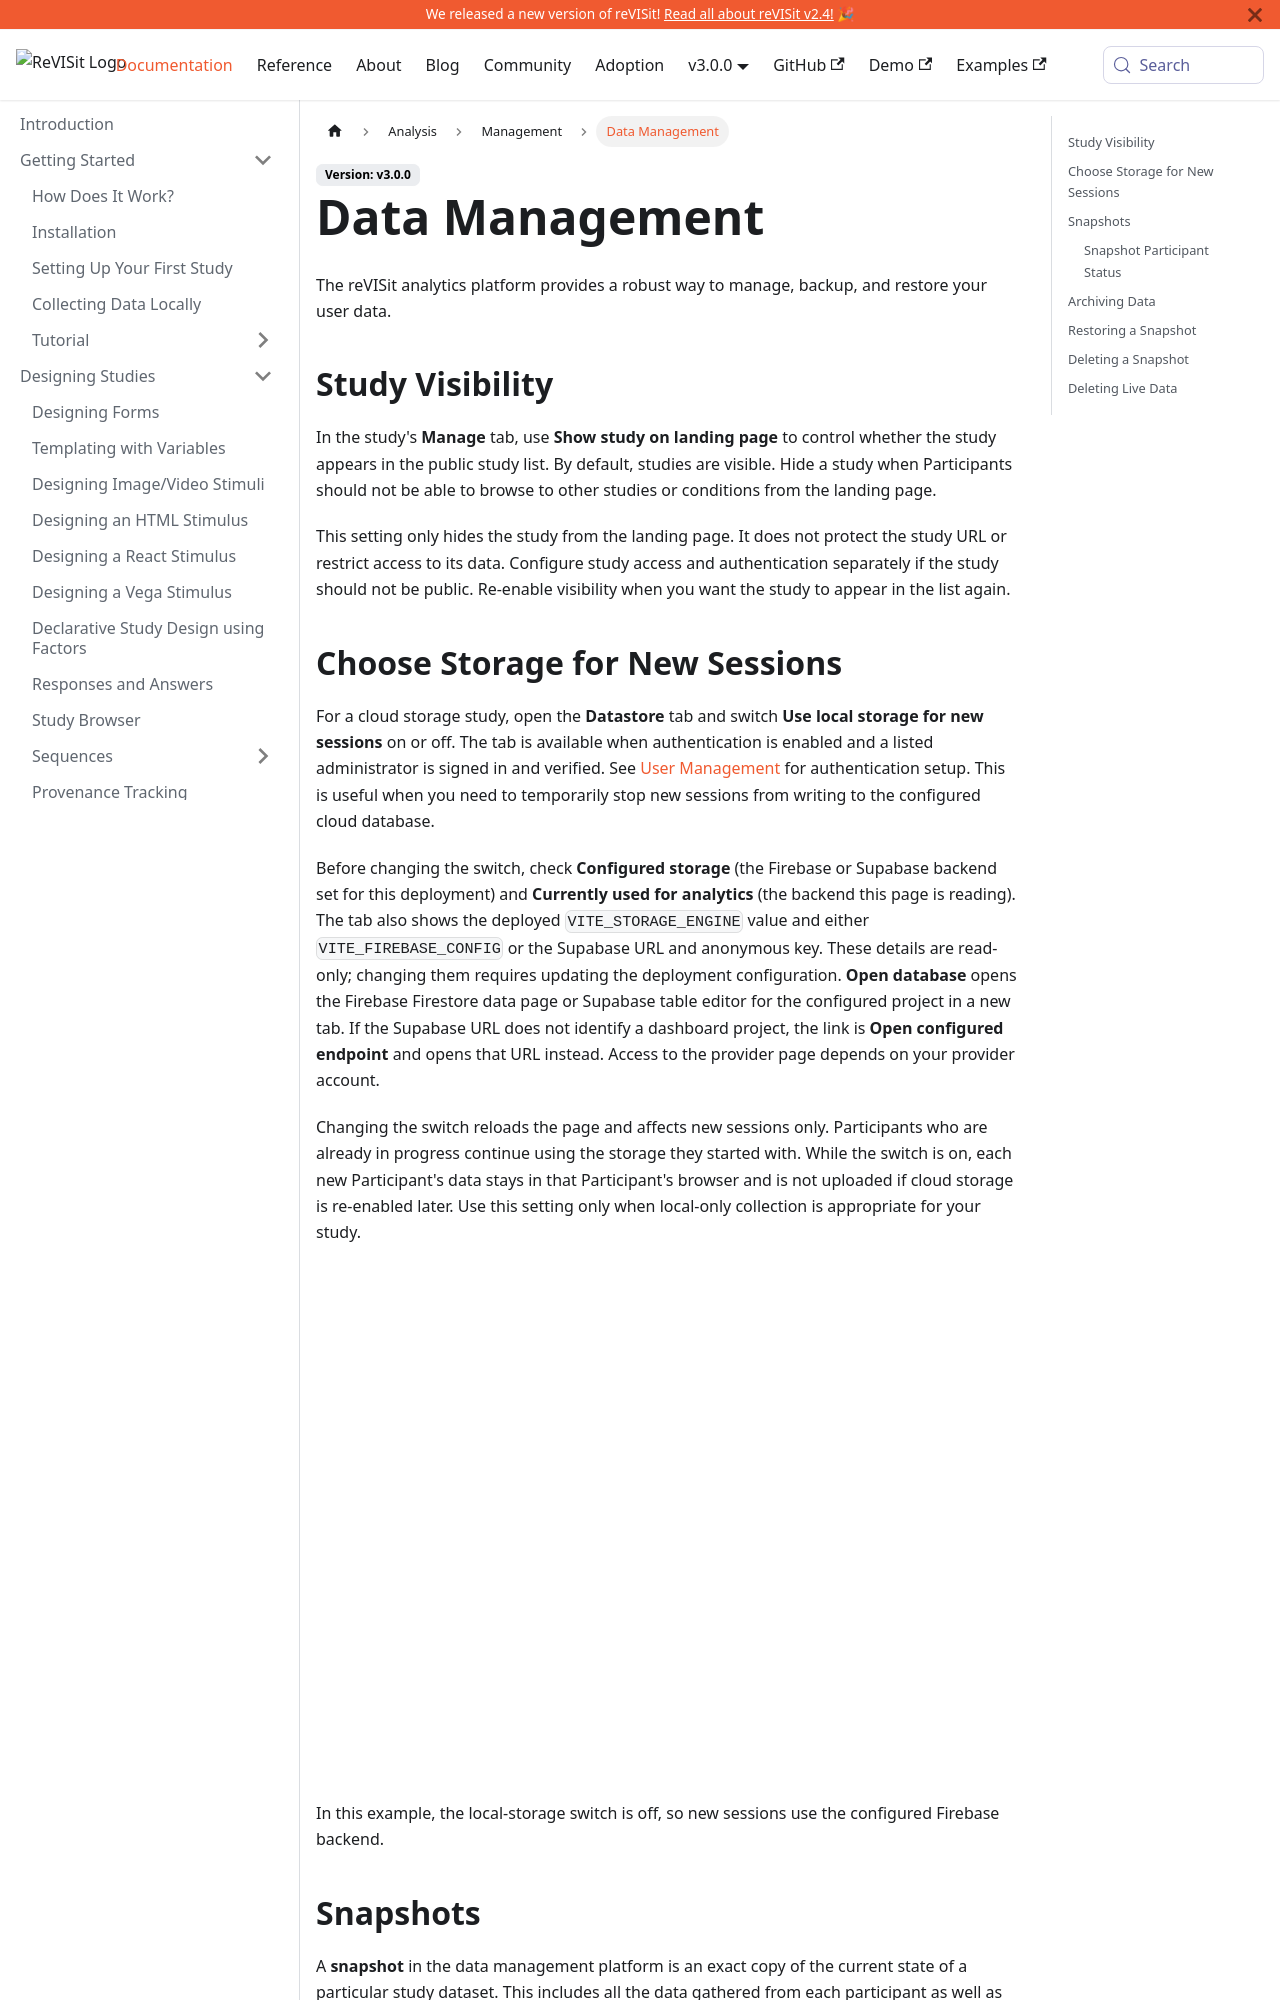

repository: revisit-studies/reVISit-studies.github.io · page: docs/analysis/data-management/index.html · generator: docusaurus

# Data Management

The reVISit analytics platform provides a robust way to manage, backup, and restore your user data.

## Snapshots

A **snapshot** in the data management platform is an exact copy of the current state of a particular study dataset. This includes all the data gathered from each participant as well as the current study assignment sequence. To create a snapshot, you can navigate to the "Manage" tab within a particular study's analytics interface and click "Snapshot" in the "Create A Snapshot" section. When a snapshot is created, you will see the name of the snapshot in the "Snapshots" list below. This does not remove the data from the current study dataset.

![Data Management](./img/data-management.png)
